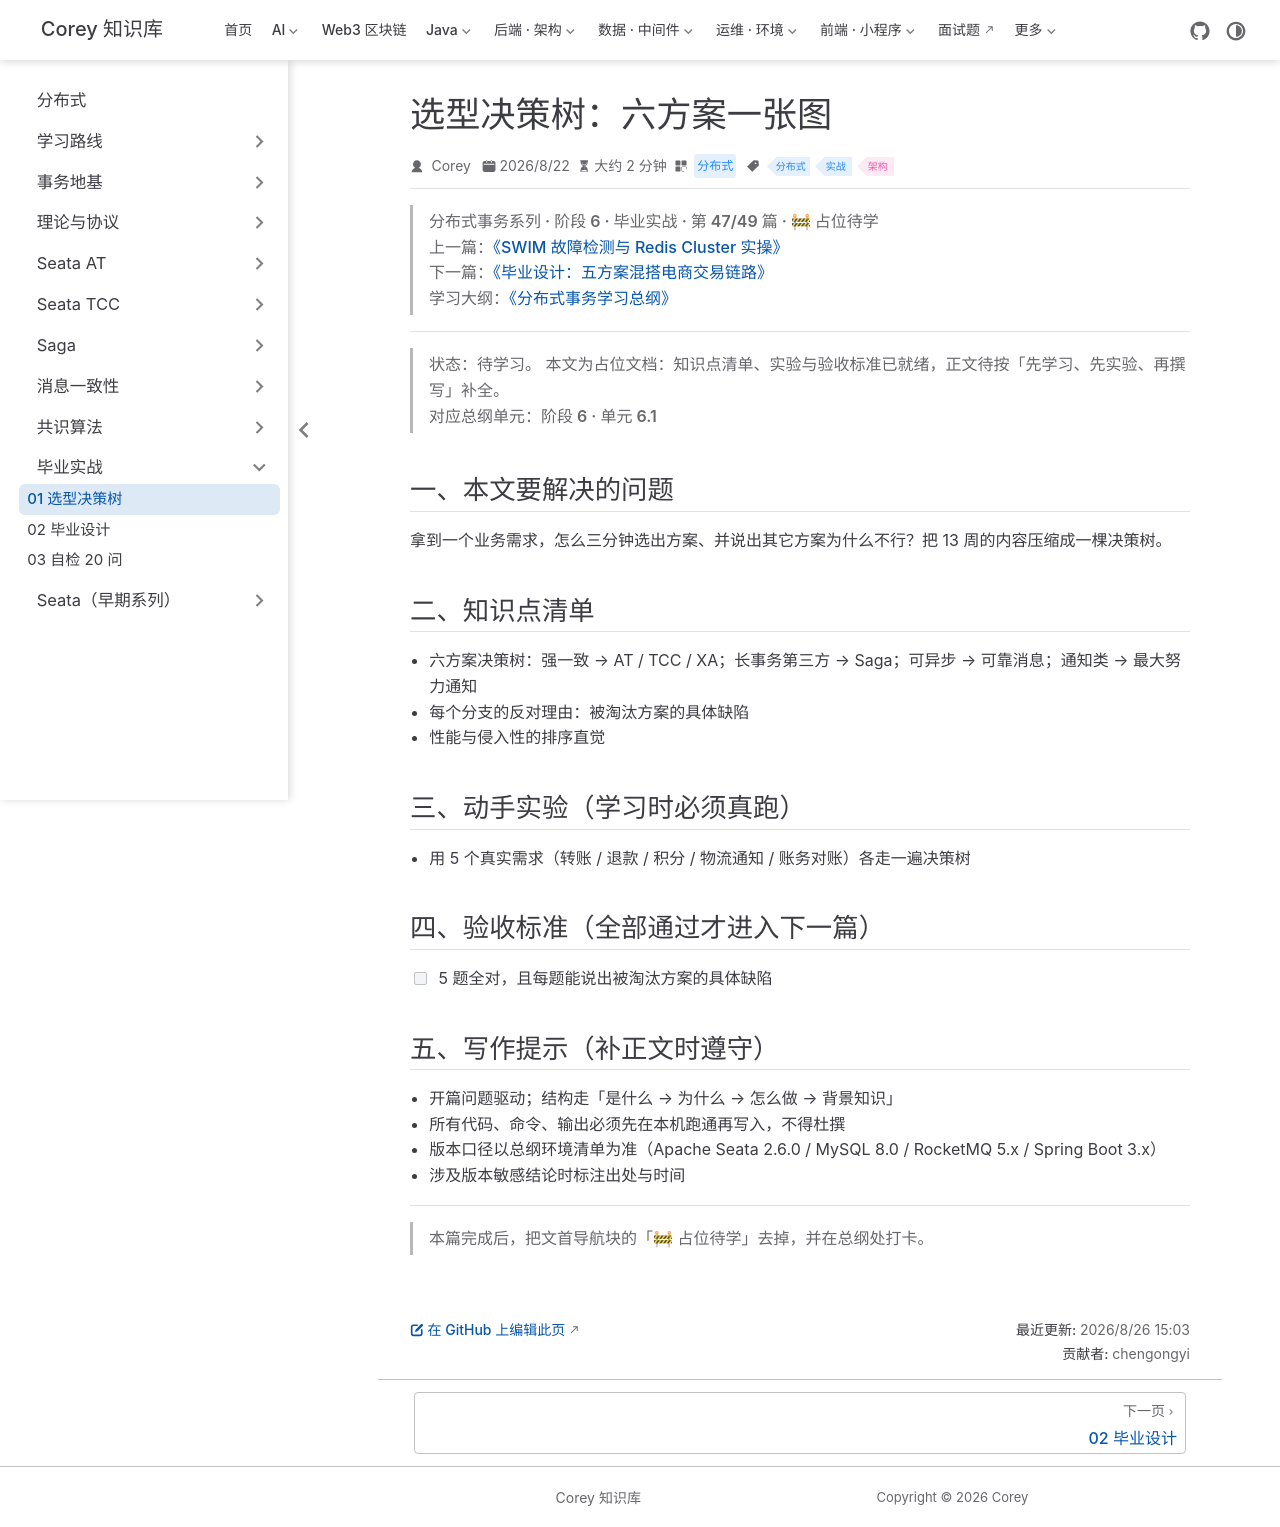

repository: code-corey/code-corey.github.io · page: 分布式/capstone/capstone-01-decision-tree.html · generator: jekyll

---
title: "选型决策树：六方案一张图"
sidebarGroup: "毕业实战"
shortTitle: "01 选型决策树"
order: 1
date: 2026-08-22
category: "分布式"
tag:
  - "分布式"
  - "实战"
  - "架构"
description: "【占位待学】选型决策树：六方案一张图——对应总纲阶段 6 · 单元 6.1。学完本篇应能：5 题全对，且每题能说出被淘汰方案的具体缺陷"
---

> **分布式事务系列 · 阶段 6 · 毕业实战 · 第 47/49 篇 · 🚧 占位待学**
> 上一篇：[《SWIM 故障检测与 Redis Cluster 实操》](/分布式/consensus/consensus-10-swim-redis)
> 下一篇：[《毕业设计：五方案混搭电商交易链路》](/分布式/capstone/capstone-02-final-project)
> 学习大纲：[《分布式事务学习总纲》](/分布式/roadmap/distributed-tx-roadmap)

---

> **状态：待学习。** 本文为占位文档：知识点清单、实验与验收标准已就绪，正文待按「先学习、先实验、再撰写」补全。
> 对应总纲单元：**阶段 6 · 单元 6.1**

## 一、本文要解决的问题

拿到一个业务需求，怎么三分钟选出方案、并说出其它方案为什么不行？把 13 周的内容压缩成一棵决策树。

## 二、知识点清单

- 六方案决策树：强一致 → AT / TCC / XA；长事务第三方 → Saga；可异步 → 可靠消息；通知类 → 最大努力通知
- 每个分支的反对理由：被淘汰方案的具体缺陷
- 性能与侵入性的排序直觉

## 三、动手实验（学习时必须真跑）

- 用 5 个真实需求（转账 / 退款 / 积分 / 物流通知 / 账务对账）各走一遍决策树

## 四、验收标准（全部通过才进入下一篇）

- [ ] 5 题全对，且每题能说出被淘汰方案的具体缺陷

## 五、写作提示（补正文时遵守）

- 开篇问题驱动；结构走「是什么 → 为什么 → 怎么做 → 背景知识」
- 所有代码、命令、输出必须先在本机跑通再写入，不得杜撰
- 版本口径以总纲环境清单为准（Apache Seata 2.6.0 / MySQL 8.0 / RocketMQ 5.x / Spring Boot 3.x）
- 涉及版本敏感结论时标注出处与时间

---

> 本篇完成后，把文首导航块的「🚧 占位待学」去掉，并在总纲处打卡。
